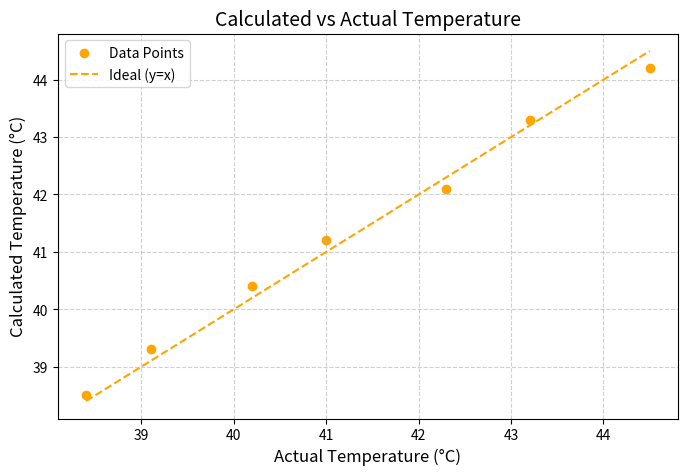

Here is the Python script that generated this plot:
import matplotlib.pyplot as plt
import numpy as np

# Example data (replace with your actual readings)
actual_temp = np.array([38.4, 39.1, 40.2, 41.0, 42.3, 43.2, 44.5])
calculated_temp = np.array([38.5, 39.3, 40.4, 41.2, 42.1, 43.3, 44.2])

# Create plot
plt.figure(figsize=(8,5))
plt.scatter(actual_temp, calculated_temp, color='orange', label='Data Points')

# Plot ideal y=x line
plt.plot(actual_temp, actual_temp, color='orange', linestyle='--', label='Ideal (y=x)')

# Labels and title
plt.title('Calculated vs Actual Temperature', fontsize=14)
plt.xlabel('Actual Temperature (°C)', fontsize=12)
plt.ylabel('Calculated Temperature (°C)', fontsize=12)

# Grid and legend
plt.grid(True, linestyle='--', alpha=0.6)
plt.legend()

# Display the plot
plt.show()
